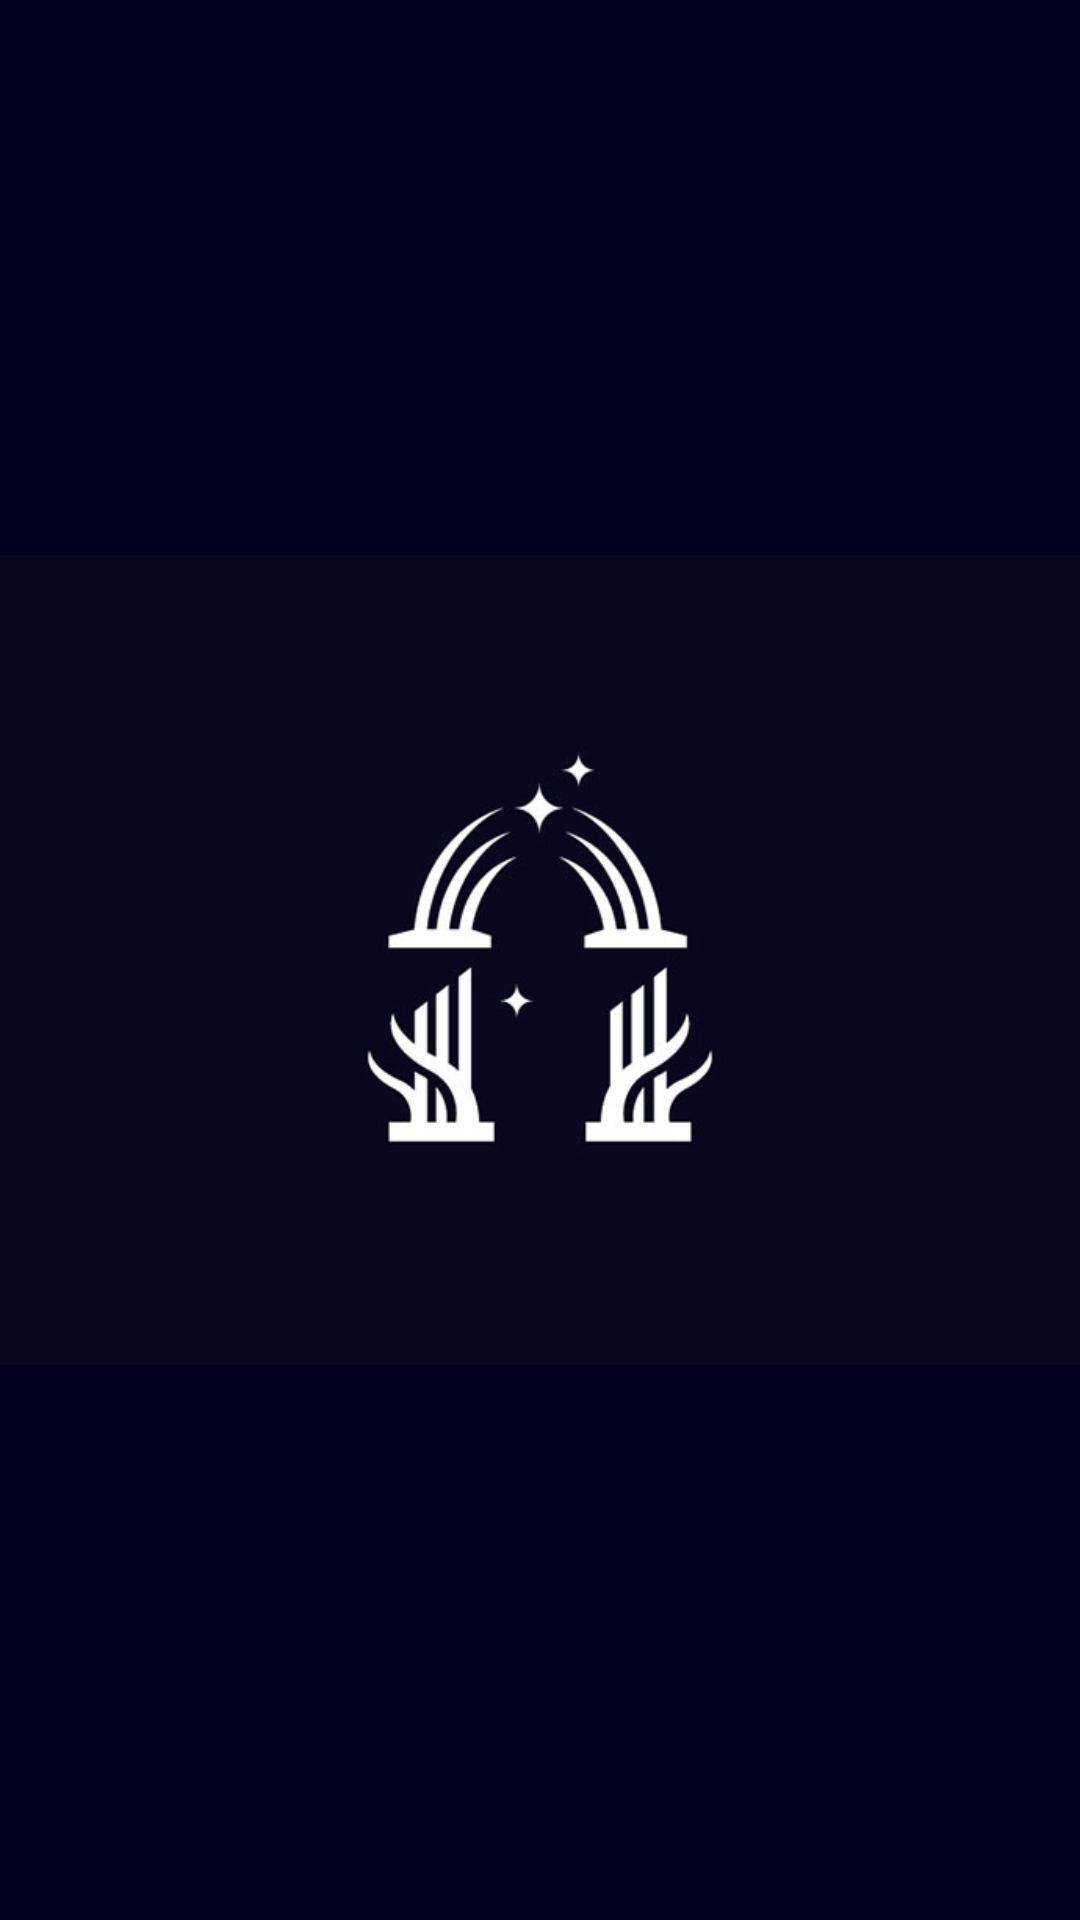

This screen was rendered from an Android layout file. Write that file and the resources it references.
<!-- AndroidManifest.xml: application theme AppTheme.NoActionBar -->
<!-- res/layout/start.xml -->
<?xml version="1.0" encoding="utf-8"?>
<LinearLayout xmlns:android="http://schemas.android.com/apk/res/android"
    xmlns:app="http://schemas.android.com/apk/res-auto"
    android:layout_width="match_parent"
    android:layout_height="match_parent"
    android:background="@color/background">

    <ImageView
        android:id="@+id/logo"
        android:layout_width="488dp"
        android:layout_height="match_parent"
        android:layout_weight="1"
        app:srcCompat="@drawable/logo" />
</LinearLayout>
<!-- resources referenced by this layout -->
<resources>
  <color name="background">#00001C</color>
  <!-- drawable logo: jpg bitmap (drawable, 16559 bytes) -->
  <style name="AppTheme.NoActionBar" parent="Theme.AppCompat.Light.DarkActionBar">
          <item name="windowActionBar">false</item>
          <item name="windowNoTitle">true</item>
          <item name="android:windowFullscreen">false</item>
  
          <item name="colorPrimary">@color/background</item>
          <item name="colorPrimaryVariant">@color/light</item>
          <item name="colorOnPrimary">@color/white</item>
          
          <item name="colorSecondary">@color/background</item>
          <item name="colorSecondaryVariant">@color/light</item>
          <item name="colorOnSecondary">@color/white</item>
          
          <item name="android:statusBarColor" tools:targetApi="l">?attr/colorPrimary</item>
      </style>
  <color name="light">#5F5F87</color>
  <color name="white">#FFFFFFFF</color>
</resources>
